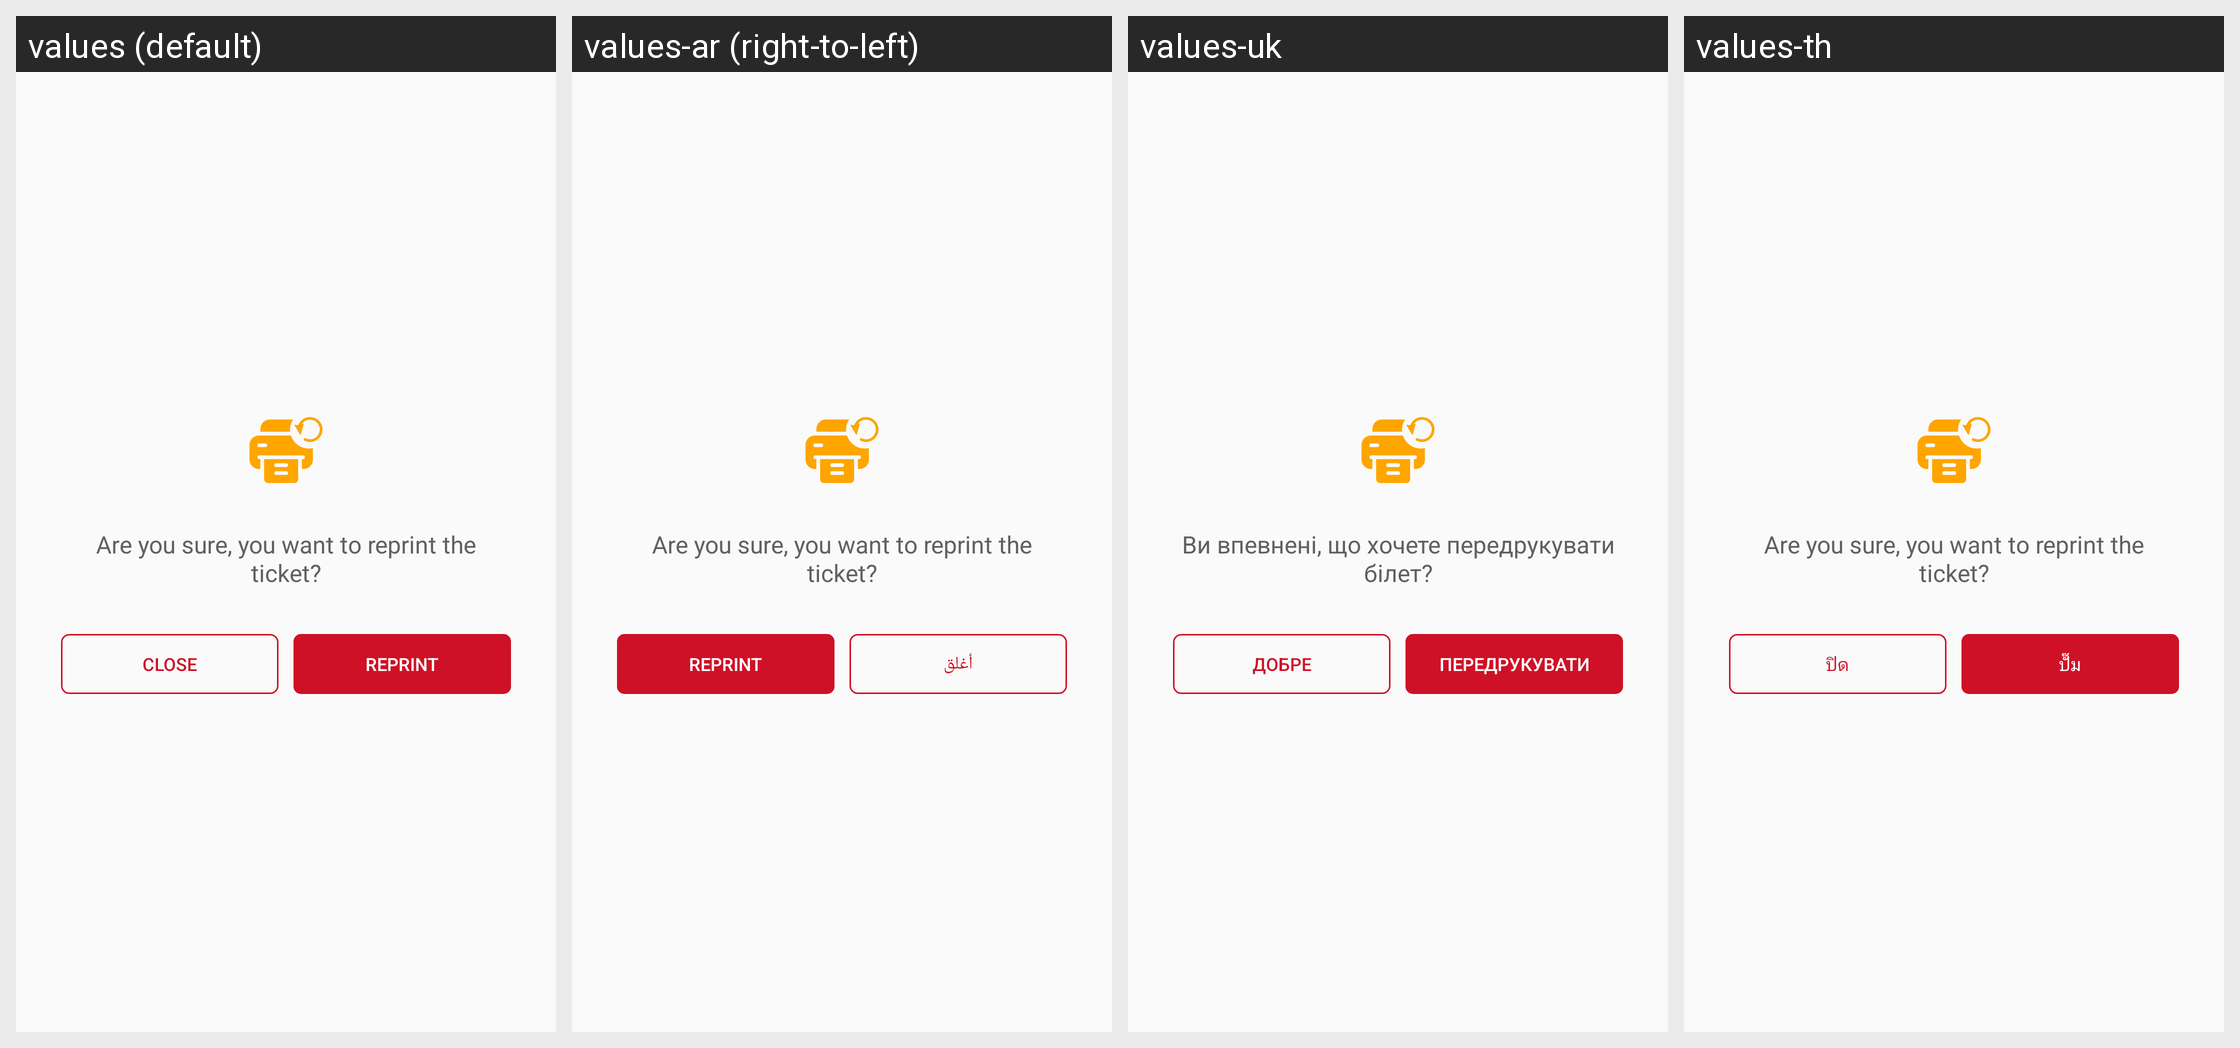

Translations of the strings shown on this Android screen, per locale in the grid:
Android screen res/layout/dialog_reprint_ticket_confirmation.xml rendered under 4 locales, left to right: values (default), values-ar (right-to-left), values-uk, values-th. Device: Nexus 5 (rendered at 1080×1920; each locale shown at half size, 540×960, under a caption strip naming it); theme AppTheme.
Other locales in the repository, not shown: values-fr, values-my.
Strings drawn on this screen, with the default value and each locale's value (text and hints the layout hard-codes, and strings that could not be matched under every locale, appear in the picture but are not listed):

are_you_sure_you_want_to_reprint_the_ticket
  values: Are you sure, you want to reprint the ticket?
  values-ar: Are you sure, you want to reprint the ticket?  [not translated; the default value is used]
  values-uk: Ви впевнені, що хочете передрукувати білет?
  values-th: Are you sure, you want to reprint the ticket?  [not translated; the default value is used]

close
  values: Close
  values-ar: أغلق
  values-uk: добре
  values-th: ปิด

reprint
  values: Reprint
  values-ar: Reprint
  values-uk: Передрукувати
  values-th: ปั๊ม
